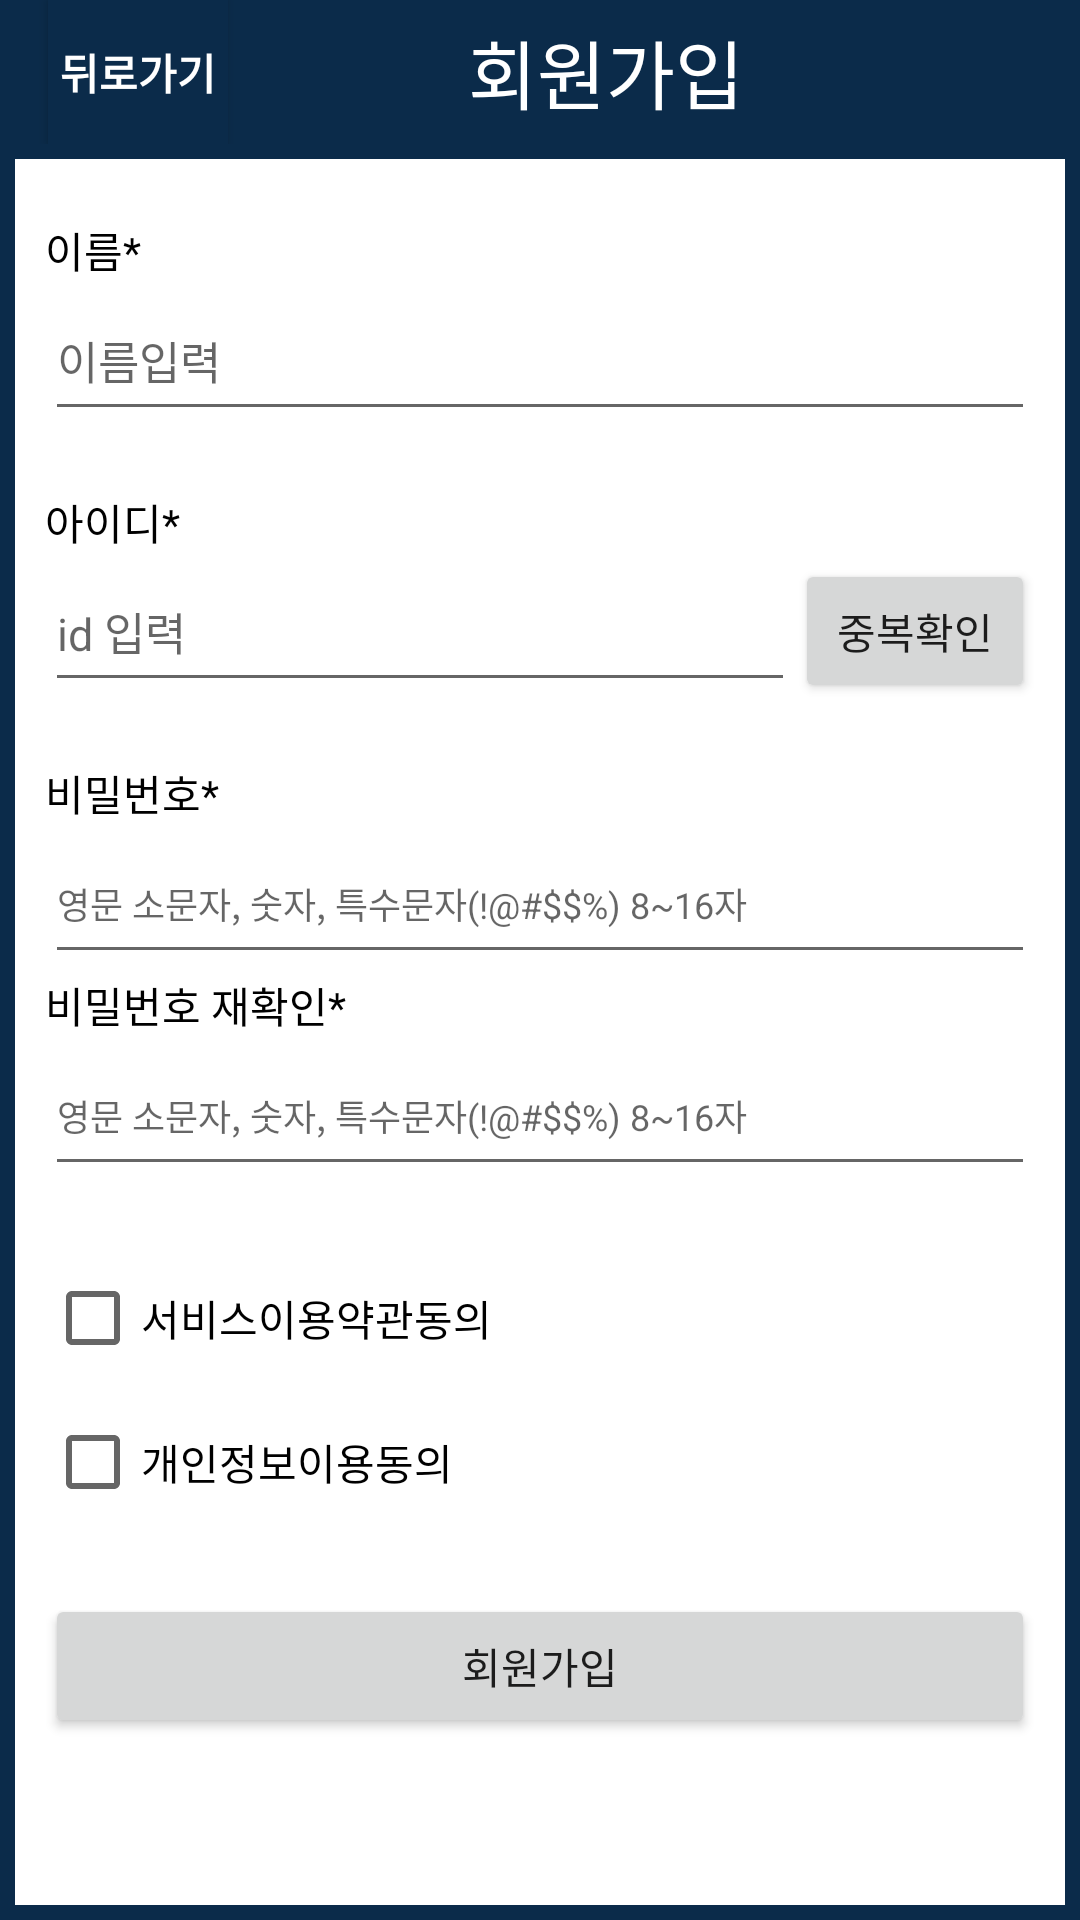

Here is an Android app screen rendered from its layout file. Give the layout XML and the strings, colors and styles it references.
<!-- AndroidManifest.xml: application theme Theme.K_crossfit -->
<!-- res/layout/activity_signin.xml -->
<?xml version="1.0" encoding="utf-8"?>
<LinearLayout xmlns:android="http://schemas.android.com/apk/res/android"
   android:id="@+id/linearLayout_signIn_entireWrapper"
    xmlns:tools="http://schemas.android.com/tools"
    android:layout_width="match_parent"
    android:layout_height="match_parent"
    xmlns:app="http://schemas.android.com/apk/res-auto"
    android:background="#0B2B4A"
    android:orientation="vertical"
    android:visibility="visible"
    tools:context=".login.SignInActivity">

    <androidx.constraintlayout.widget.ConstraintLayout
        android:layout_width="match_parent"
        android:layout_height="wrap_content">

        <Button
            android:id="@+id/button_signin_back"
            android:layout_width="60dp"
            android:layout_height="0dp"
            android:layout_marginStart="16dp"
            android:background="#0B2B4A"
            android:text="@string/back"
            android:textColor="@color/white"
            app:layout_constraintStart_toStartOf="parent"
            app:layout_constraintTop_toTopOf="parent"
            android:textStyle="bold"/>

        <TextView
            android:id="@+id/textView_signin_topTitle"
            android:layout_width="100dp"
            android:layout_height="40dp"
            android:layout_marginStart="152dp"
            android:layout_marginTop="4dp"
            android:fontFamily="@font/giantsregulars"
            android:gravity="center"
            android:text="@string/signin_title"
            android:textColor="@color/white"
            android:textSize="25sp"
            app:layout_constraintStart_toStartOf="parent"
            app:layout_constraintTop_toTopOf="parent" />

    </androidx.constraintlayout.widget.ConstraintLayout>



    <LinearLayout
        android:layout_width="match_parent"
        android:layout_height="wrap_content"
        android:layout_margin="5dp"
        android:layout_weight="1"
        android:background="@color/white"
        android:orientation="vertical"
        android:padding="10dp">

        <TextView
            android:id="@+id/textView6"
            android:layout_width="match_parent"
            android:layout_height="wrap_content"
            android:layout_marginTop="10dp"
            android:text="@string/name"
            android:textColor="@color/black"/>

        <EditText
            android:id="@+id/editText_signIn_name"
            android:layout_width="match_parent"
            android:layout_height="50dp"
            android:layout_marginBottom="20dp"
            android:ems="10"
            android:hint="@string/name_hint"
            android:textAppearance="@style/Hint"
            android:textSize="15sp"
            android:privateImeOptions="defaultInputmode=korean"
           />

        <TextView
            android:id="@+id/textView3"
            android:layout_width="match_parent"
            android:layout_height="wrap_content"
            android:bufferType="spannable"
            android:text="아이디*"
            android:textColor="@color/black" />

        <LinearLayout
            android:layout_width="match_parent"
            android:layout_height="wrap_content"
            android:orientation="horizontal">

            <EditText
                android:id="@+id/editText_signIn_id"
                android:layout_width="match_parent"
                android:layout_height="50dp"
                android:layout_marginBottom="20dp"
                android:layout_weight="10"
                android:ems="10"
                android:hint="id 입력"
                android:privateImeOptions="defaultInputmode=english"
                android:textAppearance="@style/Hint"
                android:textSize="15sp" />

            <Button
                android:id="@+id/button_signin_duplicateCheck"
                android:layout_width="wrap_content"
                android:layout_height="wrap_content"
                android:layout_weight="1"
                android:text="@string/email_duplicate_check"
                tools:layout_weight="1" />
        </LinearLayout>

        <TextView
            android:id="@+id/textView4"
            android:layout_width="match_parent"
            android:layout_height="wrap_content"
            android:text="@string/password"
            android:textColor="@color/black"/>

        <EditText
            android:id="@+id/editText_signIn_password"
            android:layout_width="match_parent"
            android:layout_height="50dp"
            android:ems="10"
            android:hint="@string/password_hint"
            android:inputType="textPassword"
            android:maxLength="16"
            android:textAppearance="@style/Hint" />

        <TextView
            android:id="@+id/textView5"
            android:layout_width="match_parent"
            android:layout_height="wrap_content"
            android:text="@string/password_recheck"
            android:maxLength="16"
            android:textColor="@color/black"/>

        <EditText
            android:id="@+id/editText_signIn_passwordConfirm"
            android:layout_width="match_parent"
            android:layout_height="50dp"
            android:ems="10"
            android:hint="@string/password_hint"
            android:inputType="textPassword"
            android:textAppearance="@style/Hint" />

        <CheckBox
            android:layout_marginTop="20dp"
            android:id="@+id/checkBox_signin_TermsOfService"
            android:layout_width="match_parent"
            android:layout_height="48dp"
            android:text="@string/TermsOfService" />

        <CheckBox
            android:id="@+id/checkBox_signin_personalInfo"
            android:layout_width="match_parent"
            android:layout_height="48dp"
            android:text="@string/personalInfo" />

        <Button
            android:layout_marginTop="20dp"
            android:id="@+id/button_signin_signin"
            android:layout_width="match_parent"
            android:layout_height="wrap_content"
            android:text="@string/signin" />

    </LinearLayout>


</LinearLayout>
<!-- resources referenced by this layout -->
<resources>
  <color name="black">#FF000000</color>
  <color name="white">#FFFFFFFF</color>
  <string name="TermsOfService">서비스이용약관동의</string>
  <string name="back">뒤로가기</string>
  <string name="email_duplicate_check">중복확인</string>
  <string name="name">이름*</string>
  <string name="name_hint">이름입력</string>
  <string name="password">비밀번호*</string>
  <string name="password_hint">영문 소문자, 숫자, 특수문자(!@#$$%) 8~16자</string>
  <string name="password_recheck">비밀번호 재확인*</string>
  <string name="personalInfo">개인정보이용동의</string>
  <string name="signin">회원가입</string>
  <string name="signin_title">회원가입</string>
  <style name="Hint" parent="TextAppearance.Design.Hint">
          <item name="android:textSize">12sp</item>
      </style>
  <style name="Theme.K_crossfit" parent="Base.Theme.K_crossfit" />
  <style name="Base.Theme.K_crossfit" parent="Theme.AppCompat.Light">
          
          <item name="windowNoTitle">true</item>
          
      </style>
</resources>
